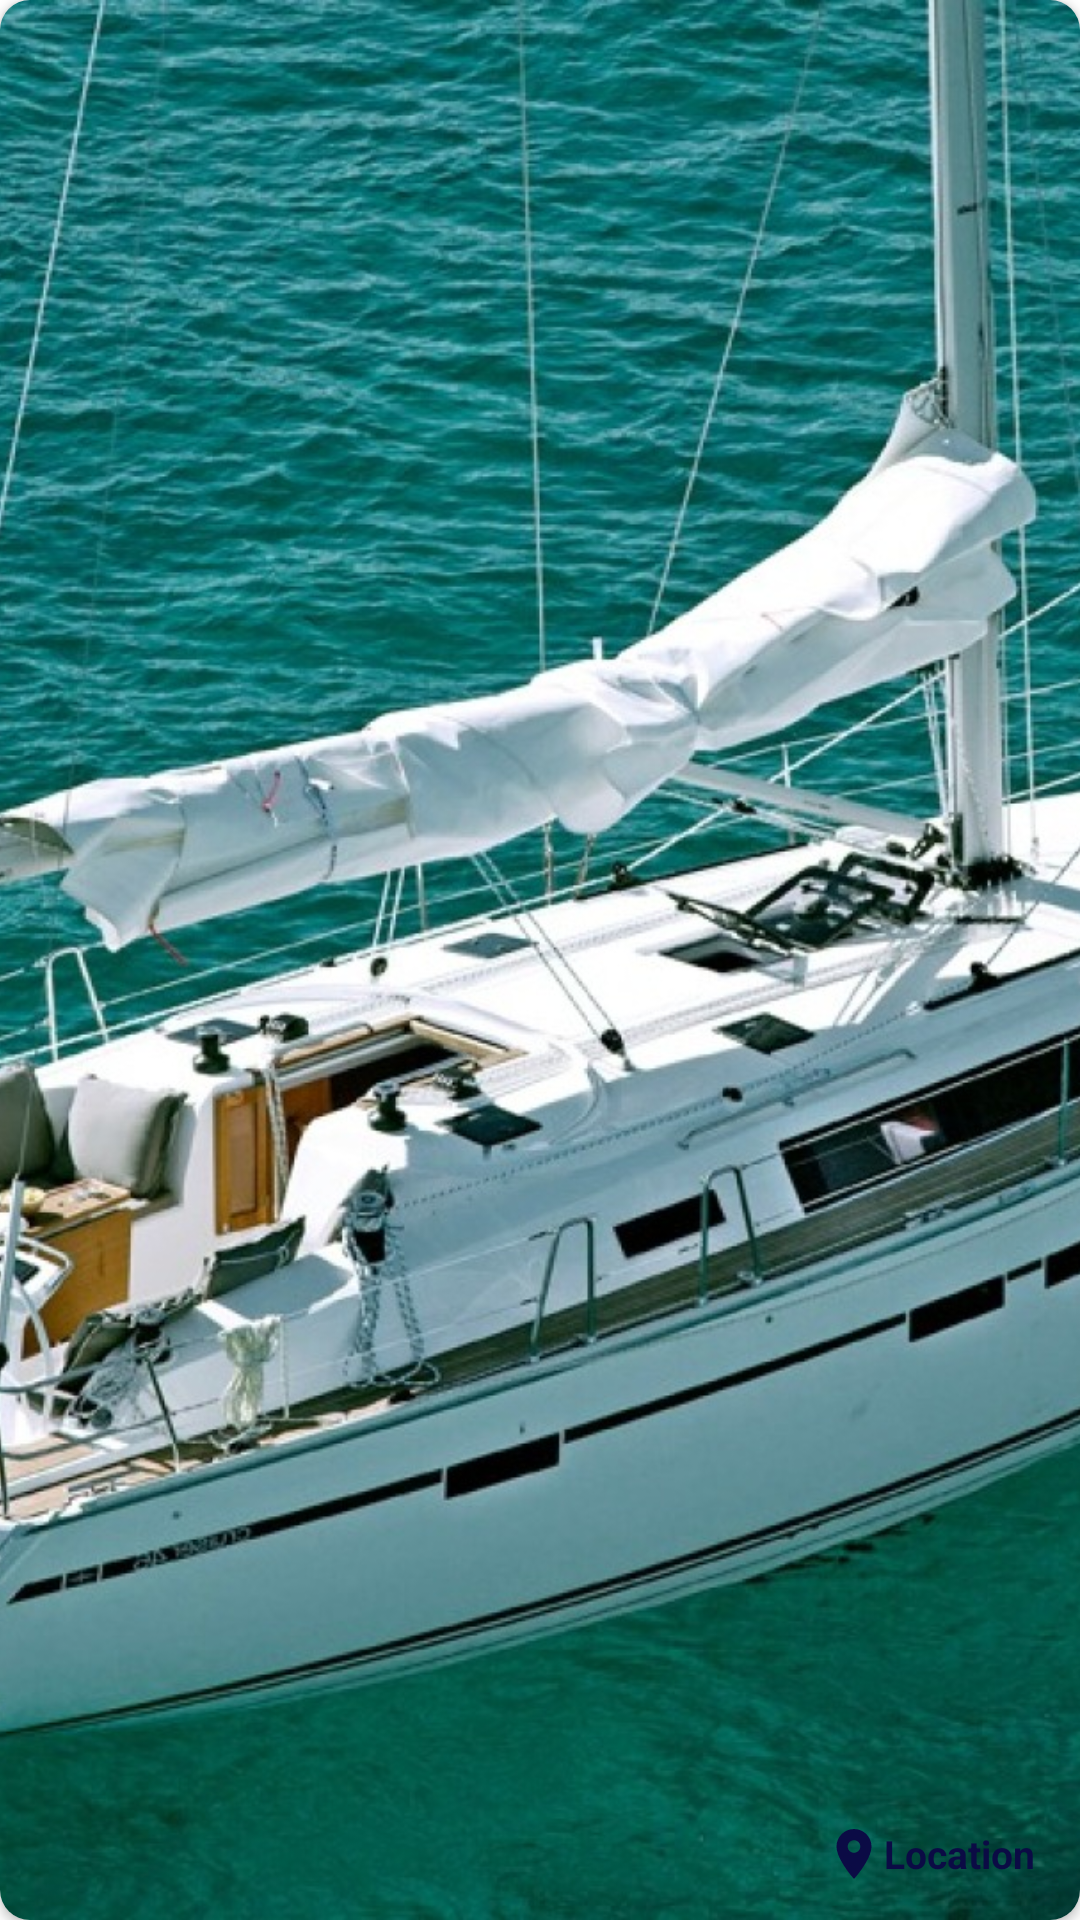

Produce the Android XML layout that renders to this screen, including the resource entries it uses.
<!-- AndroidManifest.xml: application theme Theme.BoatBooking_1 -->
<!-- res/layout/layout_boat_snippet.xml -->
<?xml version="1.0" encoding="utf-8"?>
<LinearLayout xmlns:android="http://schemas.android.com/apk/res/android"
    xmlns:app="http://schemas.android.com/apk/res-auto"
    android:layout_width="180dp"
    android:layout_height="180dp"
    android:gravity="center_horizontal"
    android:orientation="vertical"
    android:layout_marginTop="10dp"
    android:layout_marginBottom="10dp"
    android:layout_marginEnd="15dp"
    >

    <androidx.cardview.widget.CardView
        android:layout_width="match_parent"
        android:layout_height="match_parent"
        app:cardCornerRadius="10dp"
        >

        <ImageView
            android:id="@+id/iv_boat"
            android:layout_width="match_parent"
            android:layout_height="match_parent"
            android:scaleType="centerCrop"
            android:src="@drawable/boat_preview" />

        <LinearLayout
            android:layout_width="wrap_content"
            android:layout_height="wrap_content"
            android:layout_gravity="bottom|end"
            android:layout_marginEnd="10dp"
            android:gravity="center"
            android:layout_marginBottom="10dp"
            android:orientation="vertical"
            android:background="@drawable/white_background"
            android:paddingEnd="5dp"
            android:padding="2dp">

            <TextView
                android:id="@+id/tv_location"
                android:layout_width="wrap_content"
                android:layout_height="wrap_content"
                android:layout_gravity="center_horizontal"
                android:gravity="center"
                android:text="Location"
                android:textColor="@color/navy_blue"
                android:drawableStart="@drawable/ic_location"
                android:textSize="13sp"
                android:textStyle="bold" />

            <TextView
                android:id="@+id/tv_name"
                android:layout_width="wrap_content"
                android:layout_height="wrap_content"
                android:layout_gravity="center_horizontal"
                android:layout_marginStart="5dp"
                android:layout_marginEnd="5dp"
                android:text="Boat's name"
                android:visibility="gone"
                android:textColor="@color/navy_blue"
                android:textSize="11sp"
                android:textStyle="bold" />
        </LinearLayout>

    </androidx.cardview.widget.CardView>

</LinearLayout>
<!-- resources referenced by this layout -->
<resources>
  <color name="navy_blue">#0B0B45</color>
  <!-- drawable boat_preview: jpeg bitmap (drawable, 557380 bytes) -->
  <!-- drawable ic_location (drawable) -->
  <vector android:height="20dp" android:tint="@color/navy_blue"
      android:viewportHeight="24" android:viewportWidth="24"
      android:width="20dp" xmlns:android="http://schemas.android.com/apk/res/android">
      <path android:fillColor="@android:color/white" android:pathData="M12,2C8.13,2 5,5.13 5,9c0,5.25 7,13 7,13s7,-7.75 7,-13c0,-3.87 -3.13,-7 -7,-7zM12,11.5c-1.38,0 -2.5,-1.12 -2.5,-2.5s1.12,-2.5 2.5,-2.5 2.5,1.12 2.5,2.5 -1.12,2.5 -2.5,2.5z"/>
  </vector>
  <style name="Theme.BoatBooking_1" parent="Theme.MaterialComponents.DayNight.NoActionBar">
          Primary brand color.
          <item name="colorPrimary">@color/navy_blue</item>
          <item name="colorPrimaryVariant">@color/navy_blue</item>
          <item name="colorOnPrimary">@color/white</item>
          
          <item name="colorSecondary">@color/green_water</item>
          <item name="colorSecondaryVariant">@color/teal_700</item>
          <item name="colorOnSecondary">@color/black</item>
          
          <item name="android:statusBarColor" tools:targetApi="l">?attr/colorPrimaryVariant</item>
  
          
      </style>
  <color name="white">#FFFFFFFF</color>
  <color name="green_water">#32716F</color>
  <color name="teal_700">#22C49D</color>
  <color name="black">#FF000000</color>
</resources>
